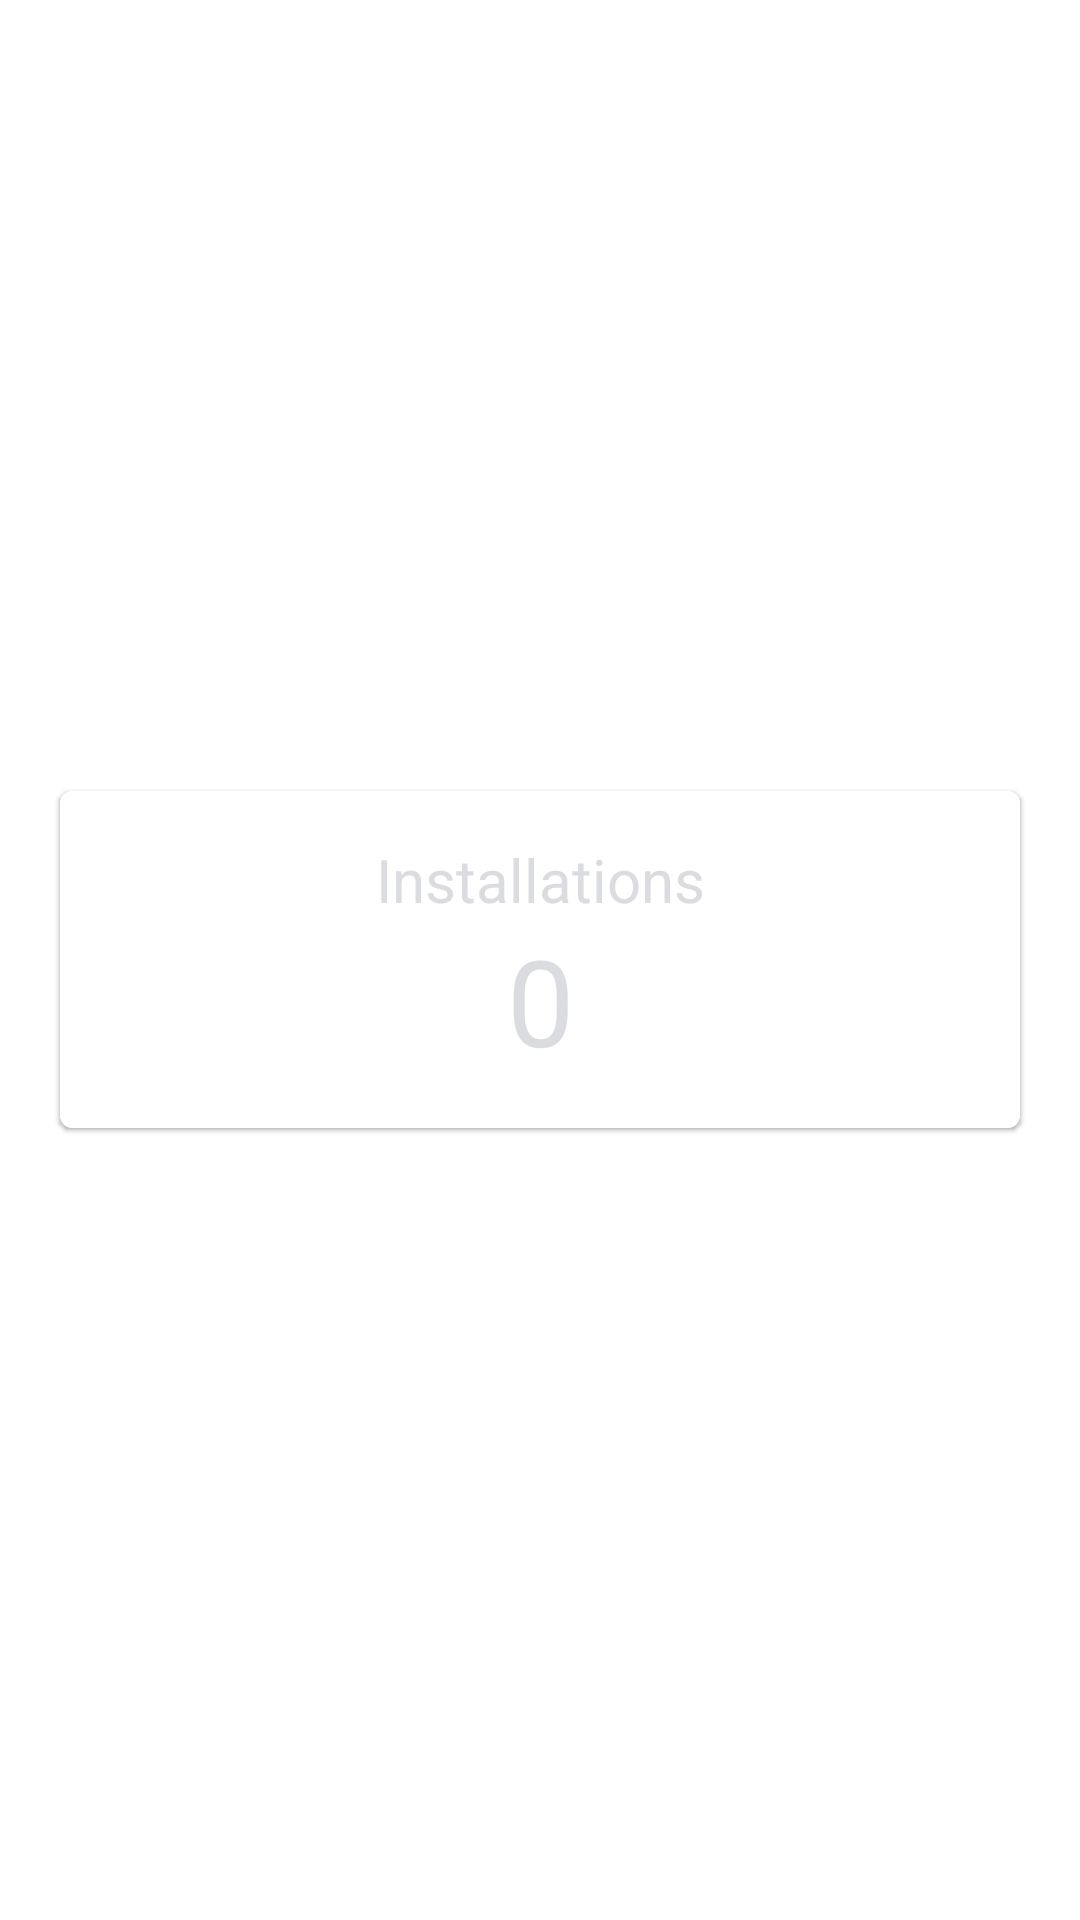

Write the Android layout XML for this screen, with the resource values it uses.
<!-- AndroidManifest.xml: application theme AppTheme -->
<!-- res/layout/content_main.xml -->
<?xml version="1.0" encoding="utf-8"?>
<androidx.coordinatorlayout.widget.CoordinatorLayout
    xmlns:android="http://schemas.android.com/apk/res/android"
    xmlns:tools="http://schemas.android.com/tools"
    xmlns:app="http://schemas.android.com/apk/res-auto"
    android:layout_width="match_parent"
    android:layout_height="match_parent"
    app:layout_behavior="@string/appbar_scrolling_view_behavior"
    tools:showIn="@layout/activity_main"
    tools:context=".activities.MainActivity">


    <com.google.android.material.card.MaterialCardView
        android:layout_width="match_parent"
        android:layout_height="wrap_content"
        android:padding="50dp"
        android:layout_gravity="center"
        android:elevation="@dimen/card_elevation"
        android:layout_margin="20dp">
        <LinearLayout
            android:padding="@dimen/margin_normal"
            android:layout_width="match_parent"
            android:layout_height="wrap_content"
            android:orientation="vertical">
            <TextView
                android:layout_gravity="center"
                android:gravity="center"
                android:layout_width="match_parent"
                android:layout_height="wrap_content"
                android:textSize="20sp"
                android:text="Emails"
            />

            <TextView
                android:id="@+id/email_counts"
                android:layout_gravity="center"
                android:gravity="center"
                android:layout_width="match_parent"
                android:layout_height="wrap_content"
                android:textSize="40sp"
                android:text="0"
            />
        </LinearLayout>
    </com.google.android.material.card.MaterialCardView>


    <com.google.android.material.card.MaterialCardView
        android:layout_width="match_parent"
        android:layout_height="wrap_content"
        android:padding="50dp"
        android:layout_gravity="center"
        android:elevation="@dimen/card_elevation"
        android:layout_margin="20dp">
        <LinearLayout
            android:padding="@dimen/margin_normal"
            android:layout_width="match_parent"
            android:layout_height="wrap_content"
            android:orientation="vertical">
            <TextView
                android:layout_gravity="center"
                android:gravity="center"
                android:layout_width="match_parent"
                android:layout_height="wrap_content"
                android:textSize="20sp"
                android:text="Installations"
            />

            <TextView
                android:id="@+id/installation_counts"
                android:layout_gravity="center"
                android:gravity="center"
                android:layout_width="match_parent"
                android:layout_height="wrap_content"
                android:textSize="40sp"
                android:text="0"
            />
        </LinearLayout>
    </com.google.android.material.card.MaterialCardView>


</androidx.coordinatorlayout.widget.CoordinatorLayout>
<!-- res/layout/activity_main.xml (included above) -->
<?xml version="1.0" encoding="utf-8"?>
<LinearLayout android:orientation="vertical"
    xmlns:android="http://schemas.android.com/apk/res/android"
    xmlns:app="http://schemas.android.com/apk/res-auto"
    xmlns:tools="http://schemas.android.com/tools"
    android:layout_width="match_parent"
    android:layout_height="match_parent"
    tools:context=".activities.MainActivity">

    <include layout="@layout/appbar"/>

    <androidx.viewpager.widget.ViewPager
        android:id="@+id/viewpager"
        android:layout_width="match_parent"
        android:layout_height="match_parent"/>
</LinearLayout>
<!-- res/layout/appbar.xml (included above) -->
<?xml version="1.0" encoding="utf-8"?>
<LinearLayout
	xmlns:android="http://schemas.android.com/apk/res/android"
	xmlns:app="http://schemas.android.com/apk/res-auto"
	android:orientation="vertical"
	android:layout_width="match_parent"
	android:layout_height="wrap_content">

    <com.google.android.material.appbar.AppBarLayout
	    android:id="@+id/appbar"
	    style="@style/Widget.AppBar"
	    android:layout_width="match_parent"
	    android:layout_height="wrap_content">

        <FrameLayout
	        android:layout_width="match_parent"
	        android:layout_height="wrap_content"
	        android:paddingHorizontal="@dimen/margin_normal"
	        app:layout_scrollFlags="scroll|snap|exitUntilCollapsed">


            <TextView
	            android:id="@+id/title"
	            android:layout_width="wrap_content"
	            android:layout_height="wrap_content"
	            android:layout_gravity="center"
	            android:gravity="center"
	            android:minHeight="?actionBarSize"
	            android:text="GAC Hades"
	            android:textAppearance="@style/TextAppearance.IOSched.ToolbarTitle" />

        </FrameLayout>

	    <com.google.android.material.tabs.TabLayout
		    android:id="@+id/tabs"
		    android:layout_width="match_parent"
		    android:layout_height="?actionBarSize" />

    </com.google.android.material.appbar.AppBarLayout>


</LinearLayout>
<!-- resources referenced by this layout -->
<resources>
  <dimen name="card_elevation">4dp</dimen>
  <dimen name="margin_normal">16dp</dimen>
  <style name="TextAppearance.IOSched.ToolbarTitle" parent="@style/TextAppearance.Widget.AppCompat.Toolbar.Title">
          <item name="android:fontFamily">@font/google_sans</item>
      </style>
  <style name="Widget.AppBar" parent="@style/Widget.Design.AppBarLayout">
          <item name="popupTheme">@style/AppTheme.PopupTheme</item>
          <item name="android:background">@color/white</item>
          <item name="android:elevation">8dp</item>
          <item name="android:orientation">vertical</item>
      </style>
  <style name="AppTheme" parent="Theme.MaterialComponents.Light">
          
          <item name="colorPrimary">@color/indigo</item>
          <item name="colorAccent">@color/indigo</item>
          <item name="colorControlActivated">?colorPrimary</item>
          <item name="toolbarStyle">@style/Widget.Toolbar</item>
          <item name="tabStyle">@style/Widget.IOSched.Tabs</item>
          
          <item name="android:windowBackground">@color/white</item>
          <item name="android:statusBarColor">@color/white</item>
          <item name="android:windowLightStatusBar" tools:targetApi="m">true</item>
          <item name="android:navigationBarColor">@color/indigo_dark</item>
          <item name="android:textColorTertiary">@color/text_color_tertiary</item>
          
          
      </style>
  <style name="AppTheme.PopupTheme" parent="ThemeOverlay.MaterialComponents.Light" />
  <color name="white">#fff</color>
  <color name="indigo">#4768fd</color>
  <style name="Widget.Toolbar" parent="Widget.AppCompat.Toolbar">
          <item name="titleTextAppearance">@style/TextAppearance.IOSched.ToolbarTitle</item>
          <item name="popupTheme">@style/AppTheme.PopupTheme</item>
      </style>
  <style name="Widget.IOSched.Tabs" parent="@style/Widget.MaterialComponents.TabLayout">
          <item name="tabTextAppearance">@style/TextAppearance.IOSched.Tab</item>
          <item name="tabIndicator">@drawable/tab_indicator</item>
      </style>
  <color name="indigo_dark">#3c54fe</color>
  <color name="text_color_tertiary">#dadce0</color>
  <style name="TextAppearance.IOSched.Tab" parent="@style/TextAppearance.MaterialComponents.Tab">
          <item name="android:fontFamily">@font/google_sans</item>
          <item name="android:textColor">@color/tab_text</item>
          <item name="android:textStyle">bold</item>
          <item name="textAllCaps">false</item>
      </style>
</resources>
